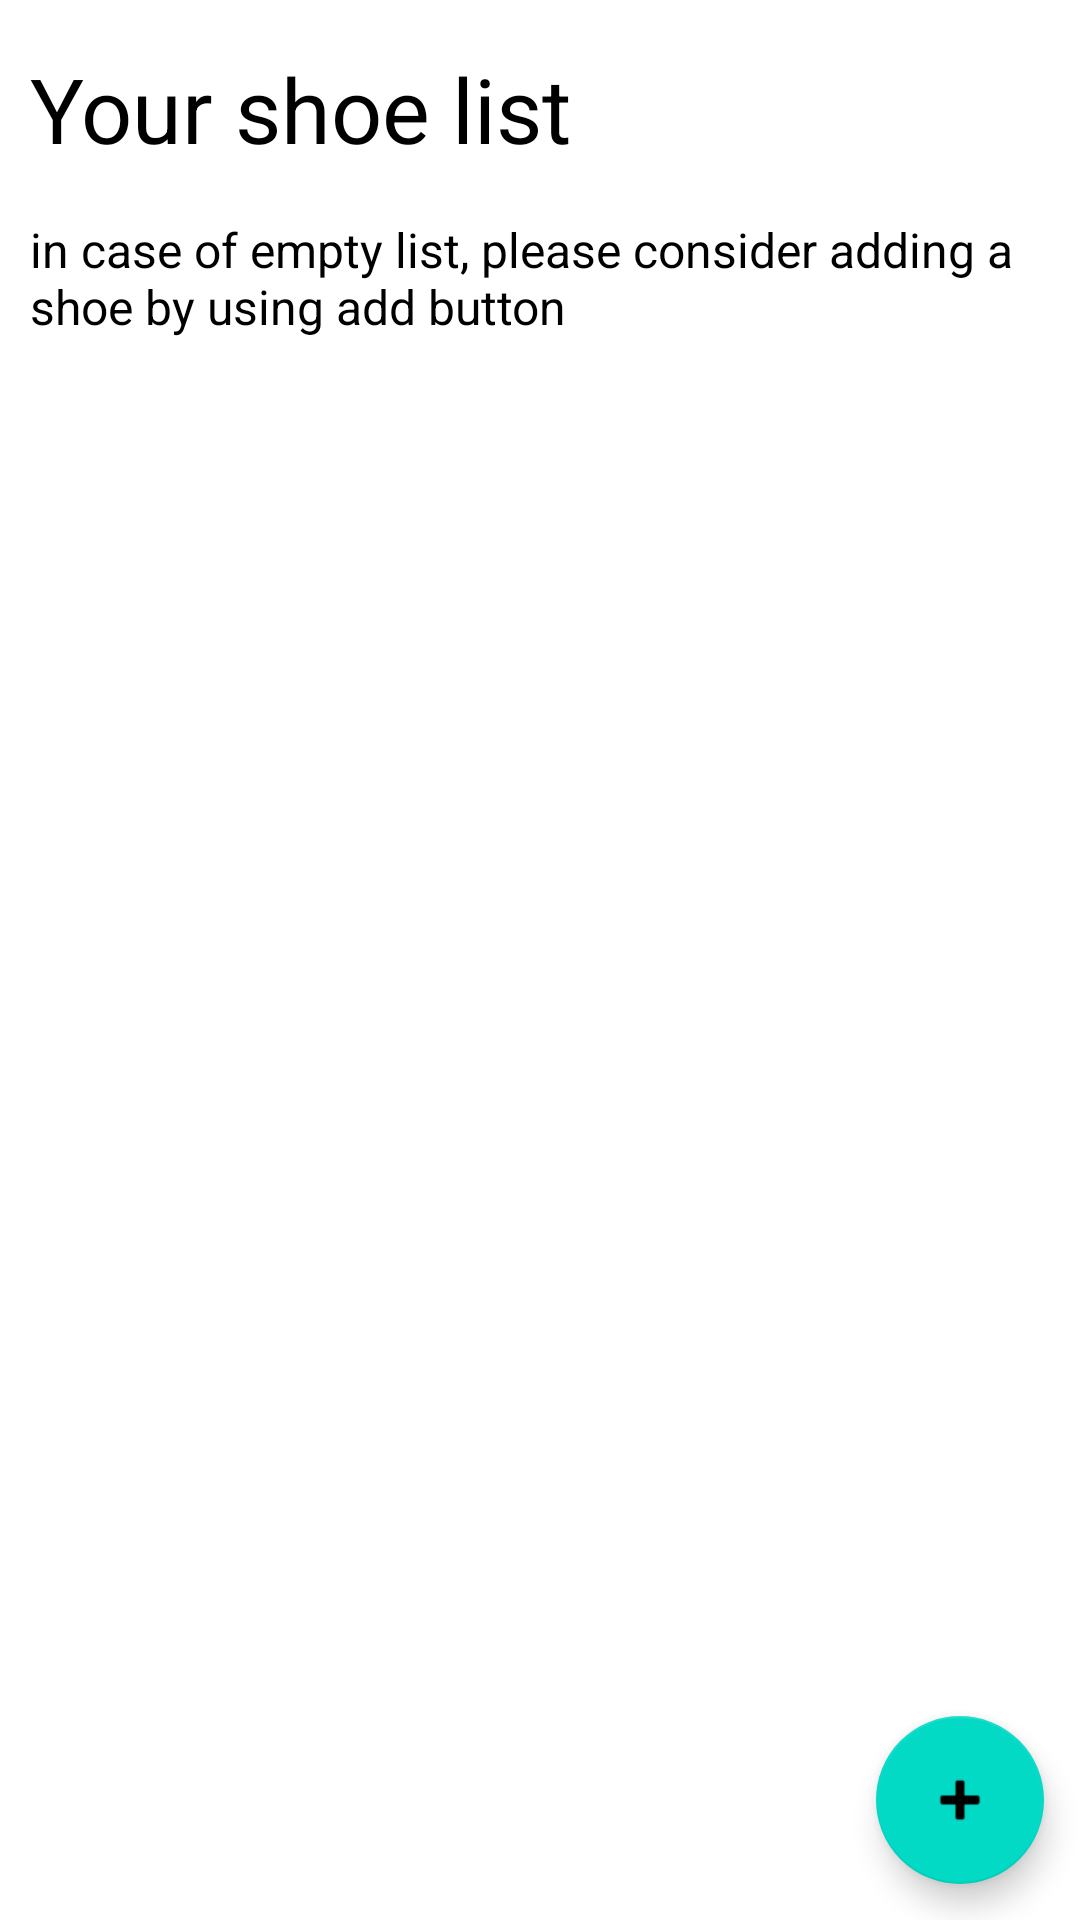

Android layout source for this screen:
<!-- AndroidManifest.xml: application theme Theme.UdacityShoeStore -->
<!-- res/layout/fragment_shoe_list.xml -->
<?xml version="1.0" encoding="utf-8"?>
<layout xmlns:tools="http://schemas.android.com/tools"
    xmlns:android="http://schemas.android.com/apk/res/android"
    xmlns:app="http://schemas.android.com/apk/res-auto">
    
    <LinearLayout
        android:id="@+id/frameLayout"
        android:layout_width="match_parent"
        android:layout_height="match_parent"
        android:orientation="vertical"
        tools:context=".screens.ShoeListFragment">

        
        <TextView
            android:id="@+id/shoe_list_title"
            android:layout_width="match_parent"
            android:layout_height="wrap_content"
            android:layout_marginStart="10dp"
            android:layout_marginEnd="8dp"
            android:background="#FFFFFF"
            android:backgroundTint="#FFFFFF"
            android:foregroundGravity="top"
            android:gravity="top|center_vertical"
            android:orientation="vertical"
            android:paddingTop="16dp"
            android:text="@string/shoe_title_msg"
            android:textColor="#000000"
            android:textSize="30sp" />

        <TextView
            android:id="@+id/add_new_shoe_textview"
            android:layout_width="match_parent"
            android:layout_height="wrap_content"
            android:layout_marginStart="10dp"
            android:layout_marginEnd="8dp"
            android:background="#FFFFFF"
            android:backgroundTint="#FFFFFF"
            android:foregroundGravity="top"
            android:gravity="top|center_vertical"
            android:orientation="vertical"
            android:paddingTop="16dp"
            android:text="@string/add_new_shoe_msg"
            android:textColor="#000000"
            android:textSize="16sp" />
        



        <ScrollView
            android:id="@+id/scroll_view"
            android:layout_width="match_parent"
            android:layout_height="0dp"
            android:layout_weight="1">

            <LinearLayout
                android:id="@+id/shoes_box"
                android:layout_width="match_parent"
                android:layout_height="wrap_content"
                android:orientation="vertical" />
        </ScrollView>

        <com.google.android.material.floatingactionbutton.FloatingActionButton
            android:id="@+id/add_shoe_btn"
            android:layout_width="match_parent"
            android:layout_height="wrap_content"
            android:layout_gravity="right"
            android:layout_margin="12dp"
            android:clickable="true"
            android:contentDescription="@string/any"
            android:src="@android:drawable/ic_input_add"
            android:focusable="true" />
    </LinearLayout>
</layout>
<!-- resources referenced by this layout -->
<resources>
  <string name="add_new_shoe_msg">in case of empty list, please consider adding a shoe by using add button</string>
  <string name="any">ANY</string>
  <string name="shoe_title_msg">Your shoe list</string>
  <style name="Theme.UdacityShoeStore" parent="Theme.MaterialComponents.DayNight.DarkActionBar">
          
          <item name="colorPrimary">@color/purple_500</item>
          <item name="colorPrimaryVariant">@color/purple_700</item>
          <item name="colorOnPrimary">@color/white</item>
          
          <item name="colorSecondary">@color/teal_200</item>
          <item name="colorSecondaryVariant">@color/teal_700</item>
          <item name="colorOnSecondary">@color/black</item>
          
          <item name="android:statusBarColor">?attr/colorPrimaryVariant</item>
          
      </style>
  <!-- not gathered from this repository: default colours our renderer supplied (Android Studio template values) -->
  <color name="purple_500">#FF6200EE</color>
  <color name="purple_700">#FF3700B3</color>
  <color name="teal_200">#FF03DAC5</color>
  <color name="teal_700">#FF018786</color>
  <color name="black">#FF000000</color>
  <color name="white">#FFFFFFFF</color>
</resources>
